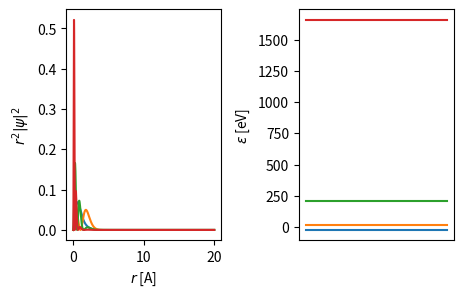

Source code (Python):
import numpy as np
import matplotlib.pyplot as plt

from scipy.linalg import eigh

import warnings
warnings.filterwarnings("ignore", category=DeprecationWarning)

""" Solving Helium atom (with pre-defined ALPHAs) """

Nlevels = 4

# Optima 4 gaussian basis
alpha = np.array([0.298073, 1.242567, 5.782948, 38.474970])  # α (suggested α values)

# Automatic selection
# alpha = 0.01 * ((1e6) ** np.linspace(0, 1, 50)) # α runs from 0.01 to 100 (geometric progression)

# Save number of basis
N = len(alpha)

""" Construction of the matrices involved """

# Create the matrices amul_{ij} = a_i * a_j and aplu_{ij} = a_i + a_j
amul = np.array(np.meshgrid(alpha, alpha)).prod(0)
aplu = np.array(np.meshgrid(alpha, alpha)).sum(0)

# Create the matrices aplumul_{ijml} = (a_i + a_m) * (a_j + a_l) and apluplu_{ijml} = a_i + a_j + a_m + a_l
aplumul = np.swapaxes(np.array(np.meshgrid(aplu, aplu)).prod(0).reshape((N, N, N, N)), 1, 2)
apluplu = np.array(np.meshgrid(aplu, aplu)).sum(0).reshape((N, N, N, N))

# Compute the H, S and Q matrices directly
H = 3*(np.pi**1.5) * amul / np.power(aplu, 2.5) - 4*np.pi / aplu
S = np.power(np.pi / aplu, 1.5)
Q = 2*np.pi**2.5/(aplumul* np.sqrt(apluplu))

""" Self consistent loop """

# Create random wavefunction
C = np.random.randn(1, len(alpha))
C /= np.sqrt(C @ S @ C.T)

# Placeholders for energy
E, prevE, count = 0, 1, 0

# Self consistent loop
print("Iter.  %11s  %11s"%("Energy [eV]", "ΔE [eV]"))
while 27.211386245988*np.abs(E - prevE) > 1e-6:
  # Start of a new cycle
  prevE = E

  # Compute the Fock matrix
  F = H + np.einsum('prqs,ir,is->pq', Q, C, C) # Q[p][r][q][s]*C[r]*C[s]

  # Solve the generalized eigenvalue problem
  eigenVals, eigenVects = eigh(F, S, subset_by_index=[0, Nlevels-1])

  # Take the ground state solution
  C = eigenVects[:, 0].real.reshape((1,N))

  # Evaluate the average energy
  E = 2 * C @ H @ C.T + np.einsum('prqs, ip, iq, ir, is', Q, C, C, C, C) # Q[p][r][q][s]*C[p]*C[q]*C[r]*C[s]

  count += 1
  print("%5d  %11.7f  %11.7f"%(count, 27.211386245988*E, 27.211386245988*(E - prevE)))

print("Final results:")
print("Energy = %11.7f eV\t\tExpected = %11.7f eV  [Took %4d iterations]"%(27.211386245988*E, -79.005151, count))

""" Print results """

# Define r domain [0, 20]
r = np.linspace(0, 20, 1000)

# Construct the basis set
basis = np.exp(- r*r * alpha[:, np.newaxis])

# Compute eigenfunctions
eigen = np.sum(eigenVects[:, :, np.newaxis] * np.repeat(basis[:, np.newaxis, :], Nlevels, axis=1), axis=0)

# Real plotting
fig, (ax1, ax2) = plt.subplots(1,2, figsize=(5,3), dpi=200)
plt.subplots_adjust(wspace=0.5)

ax1.plot(np.repeat(r[np.newaxis, :], Nlevels, axis=0).T, (r *r * eigen * eigen).T)
ax2.plot([eigenVals * 27.211386246] * 2)

ax1.set(xlabel=r"$r$ [A]", ylabel=r"$r^2\vert \psi\vert^2$")
ax2.set(ylabel=r"$\varepsilon$ [eV]", xticks=[])

plt.show()
